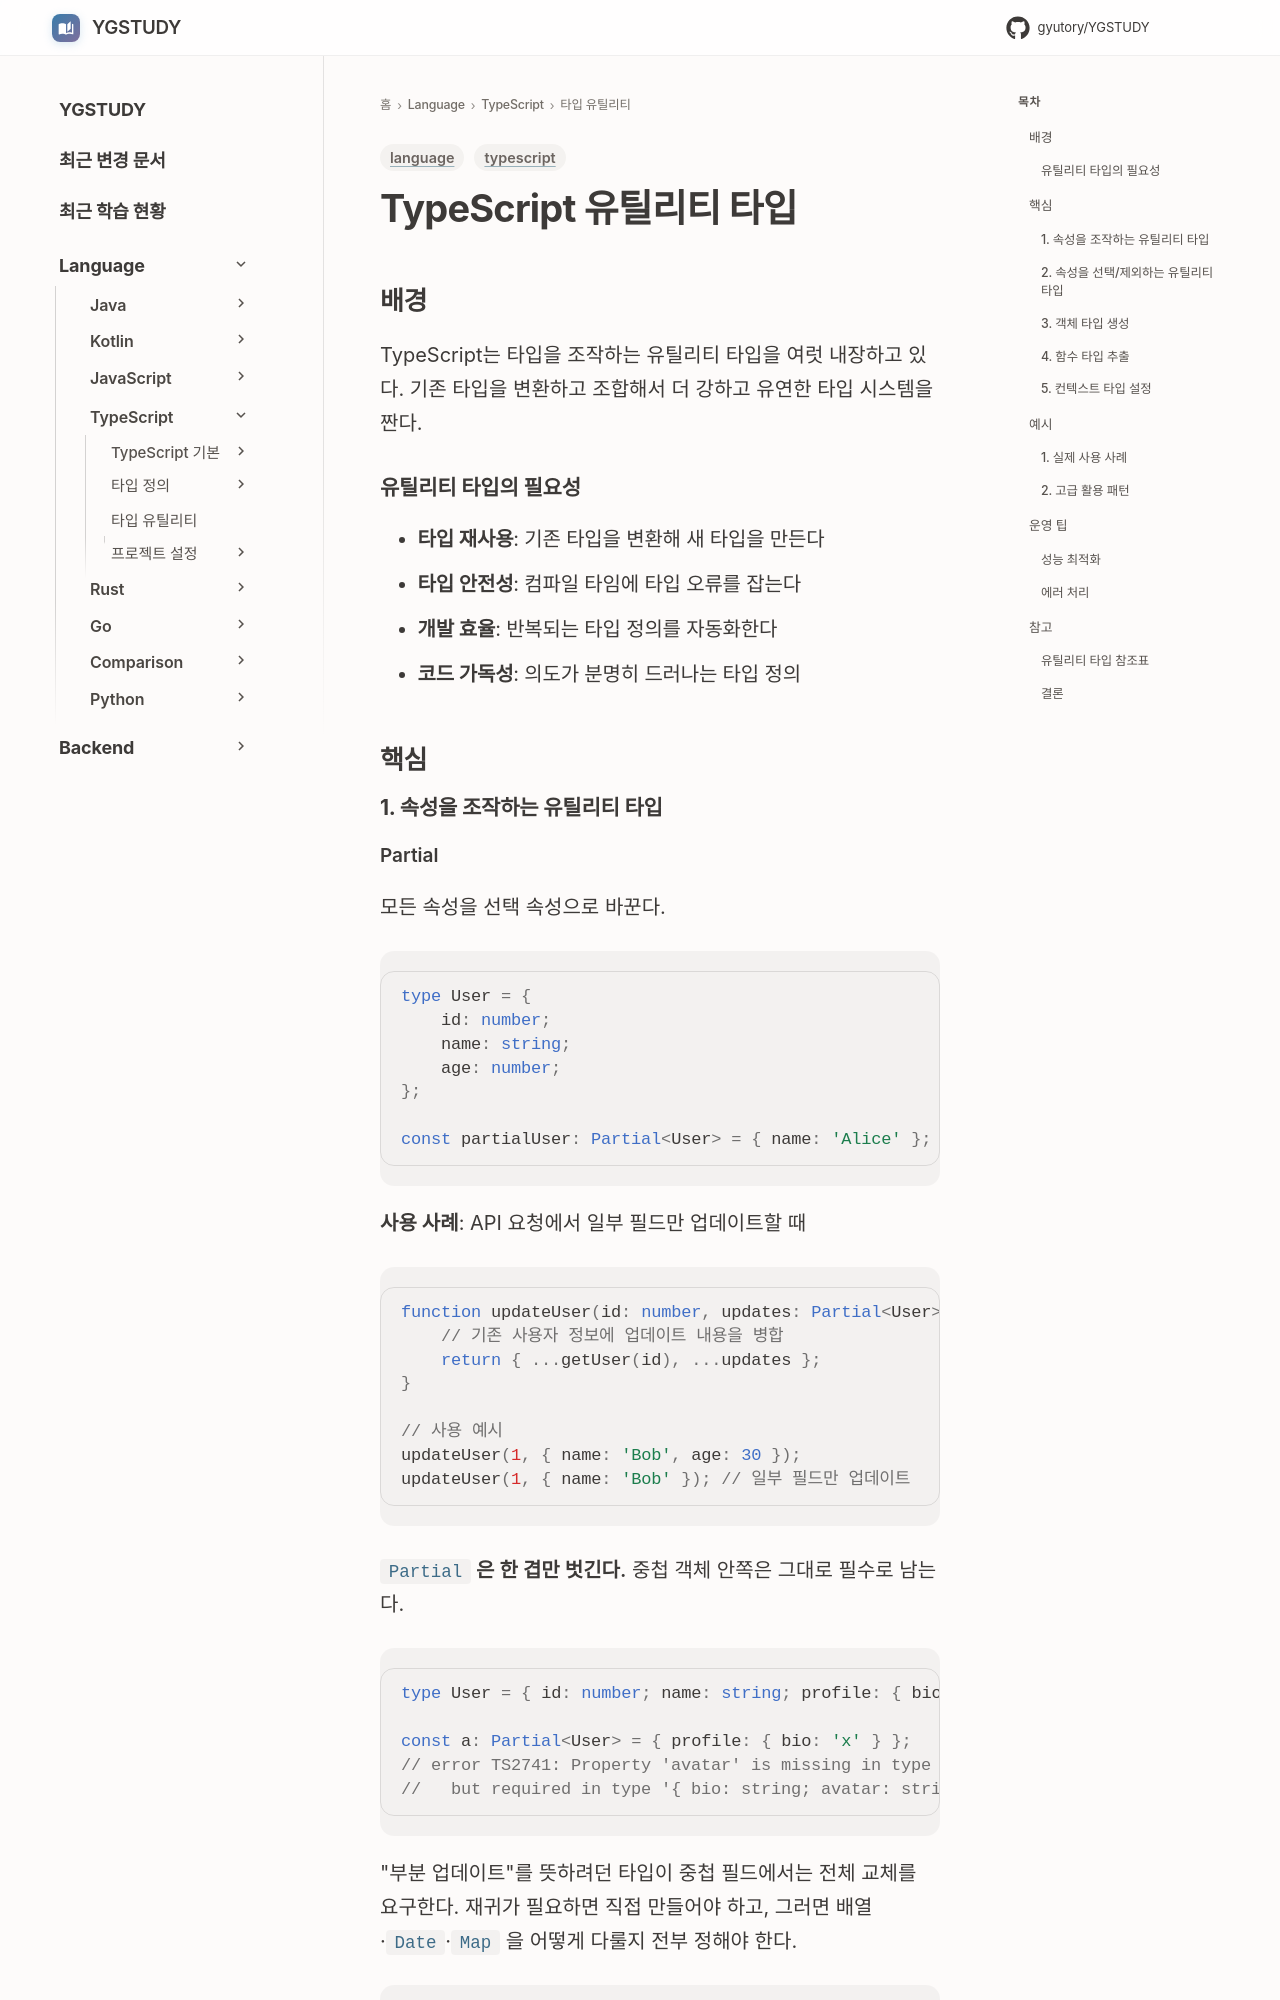

repository: GYUTORY/YGSTUDY · page: Language/TypeScript/타입 유틸리티/유틸리티 타입/index.html · generator: mkdocs

---
title: TypeScript 유틸리티 타입
tags: [language, typescript]
updated: 2025-12-16
---

# TypeScript 유틸리티 타입
## 배경

TypeScript는 타입을 조작하는 유틸리티 타입을 여럿 내장하고 있다. 기존 타입을 변환하고 조합해서 더 강하고 유연한 타입 시스템을 짠다.

### 유틸리티 타입의 필요성
- **타입 재사용**: 기존 타입을 변환해 새 타입을 만든다
- **타입 안전성**: 컴파일 타임에 타입 오류를 잡는다
- **개발 효율**: 반복되는 타입 정의를 자동화한다
- **코드 가독성**: 의도가 분명히 드러나는 타입 정의

## 핵심

### 1. 속성을 조작하는 유틸리티 타입
